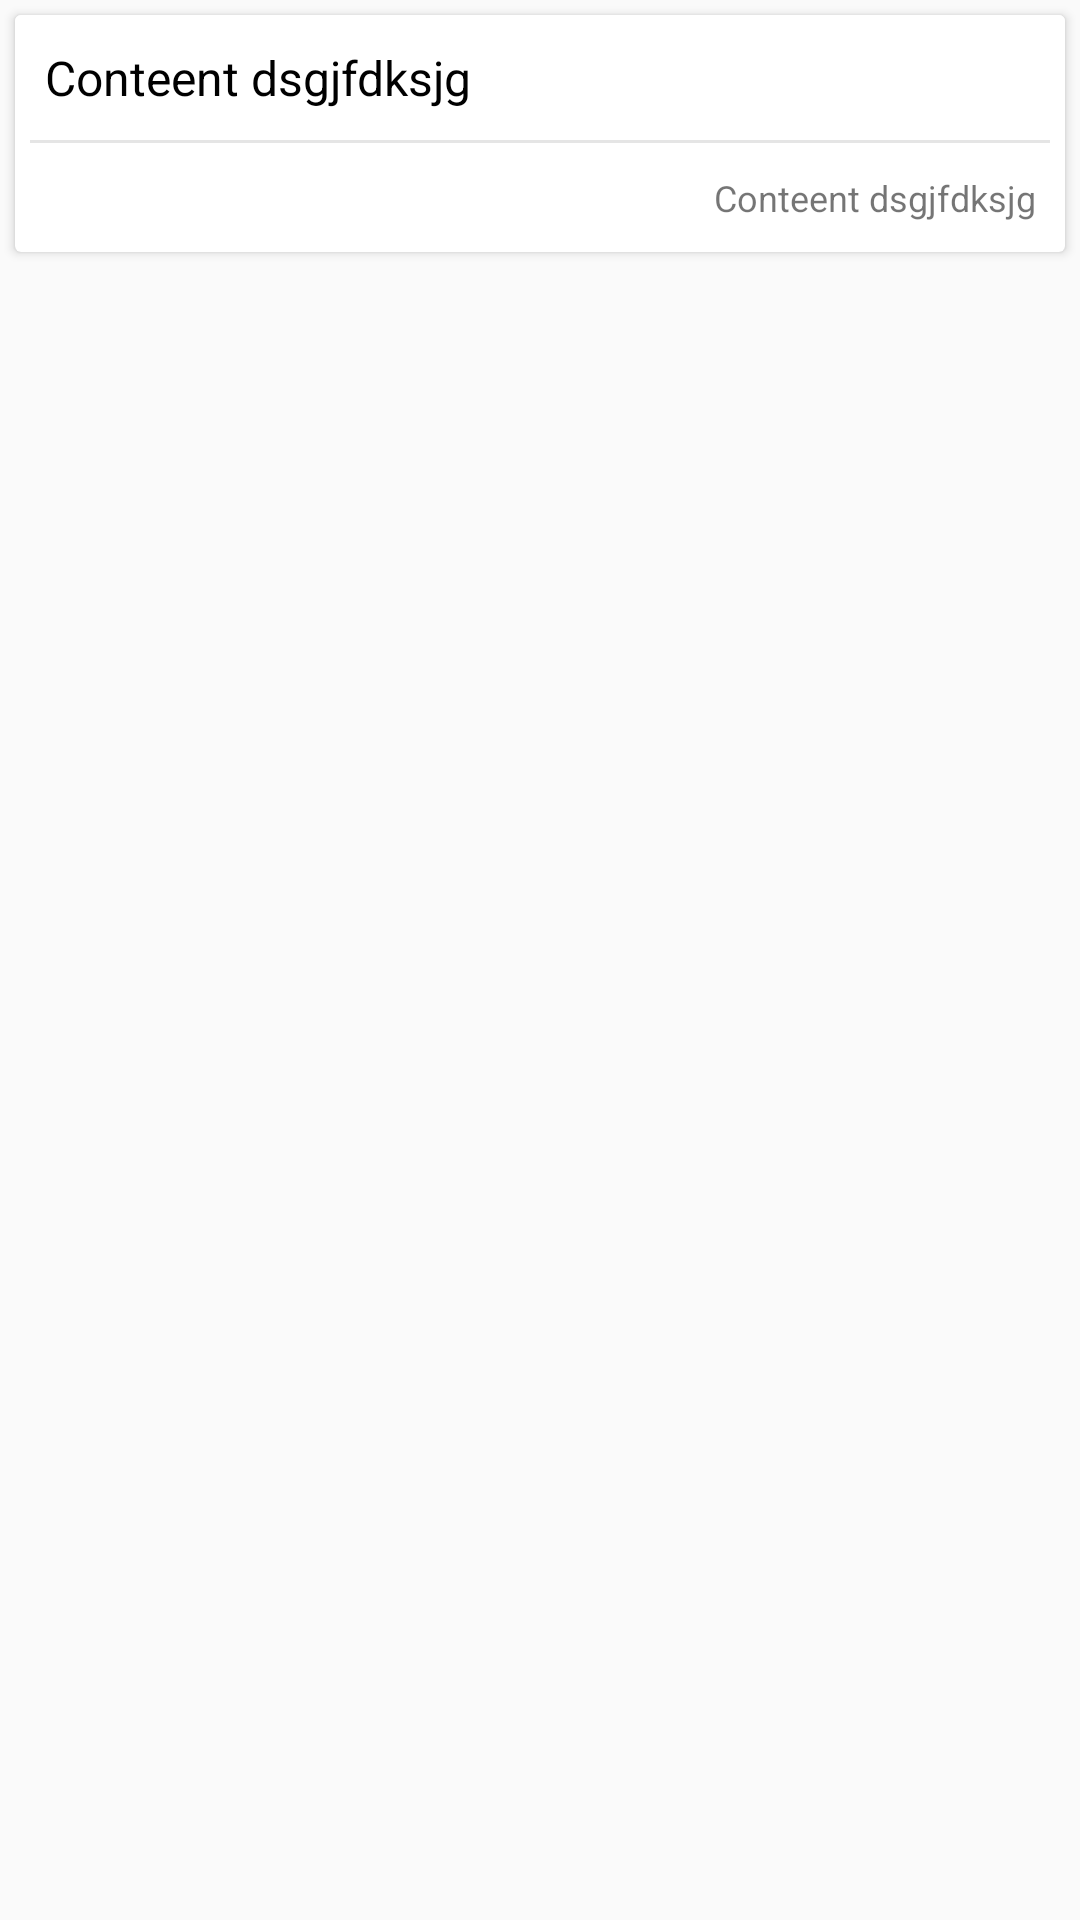

Reconstruct the res/layout file that produces this screen, plus the resources it refers to.
<!-- AndroidManifest.xml: application theme AppTheme -->
<!-- res/layout/review_item_layout.xml -->
<?xml version="1.0" encoding="utf-8"?>
<RelativeLayout xmlns:android="http://schemas.android.com/apk/res/android"
    xmlns:app="http://schemas.android.com/apk/res-auto"
    android:orientation="vertical" android:layout_width="match_parent"
    android:layout_height="wrap_content"
    android:layout_margin="5dp"
   >
    <android.support.v7.widget.CardView
        android:layout_width="match_parent"
        android:layout_height="wrap_content"
        android:layout_margin="5dp"
        app:cardElevation="2dp"
        app:cardCornerRadius="2dp">
        <LinearLayout
            android:layout_width="match_parent"
            android:layout_height="wrap_content"
            android:orientation="vertical">
        <TextView
            android:background="@color/cardview_light_background"
            android:id="@+id/tvContent"
            android:layout_width="match_parent"
            android:layout_height="wrap_content"
            android:text="Conteent dsgjfdksjg"
            android:textColor="@android:color/black"
            android:padding="10dp"
            android:textSize="16sp"/>
        <View
            android:layout_width="match_parent"
            android:layout_height="1dp"
            android:layout_marginLeft="5dp"
            android:layout_marginRight="5dp"
            android:background="#e5e5e5"/>
        <TextView
            android:id="@+id/tvAuthor"
            android:layout_width="wrap_content"
            android:layout_height="wrap_content"
            android:text="Conteent dsgjfdksjg"
            android:padding="10dp"
            android:gravity="right|end"
            android:layout_gravity="right|end"
            android:textSize="12sp"/>
        </LinearLayout>
    </android.support.v7.widget.CardView>
</RelativeLayout>
<!-- resources referenced by this layout -->
<resources>
  <style name="AppTheme" parent="Theme.AppCompat.Light.DarkActionBar">
          
          <item name="colorPrimary">@color/colorPrimary</item>
          <item name="colorPrimaryDark">@color/colorPrimaryDark</item>
          <item name="colorAccent">@color/colorAccent</item>
      </style>
  <color name="colorPrimary">#3F51B5</color>
  <color name="colorPrimaryDark">#303F9F</color>
  <color name="colorAccent">#FF4081</color>
</resources>
